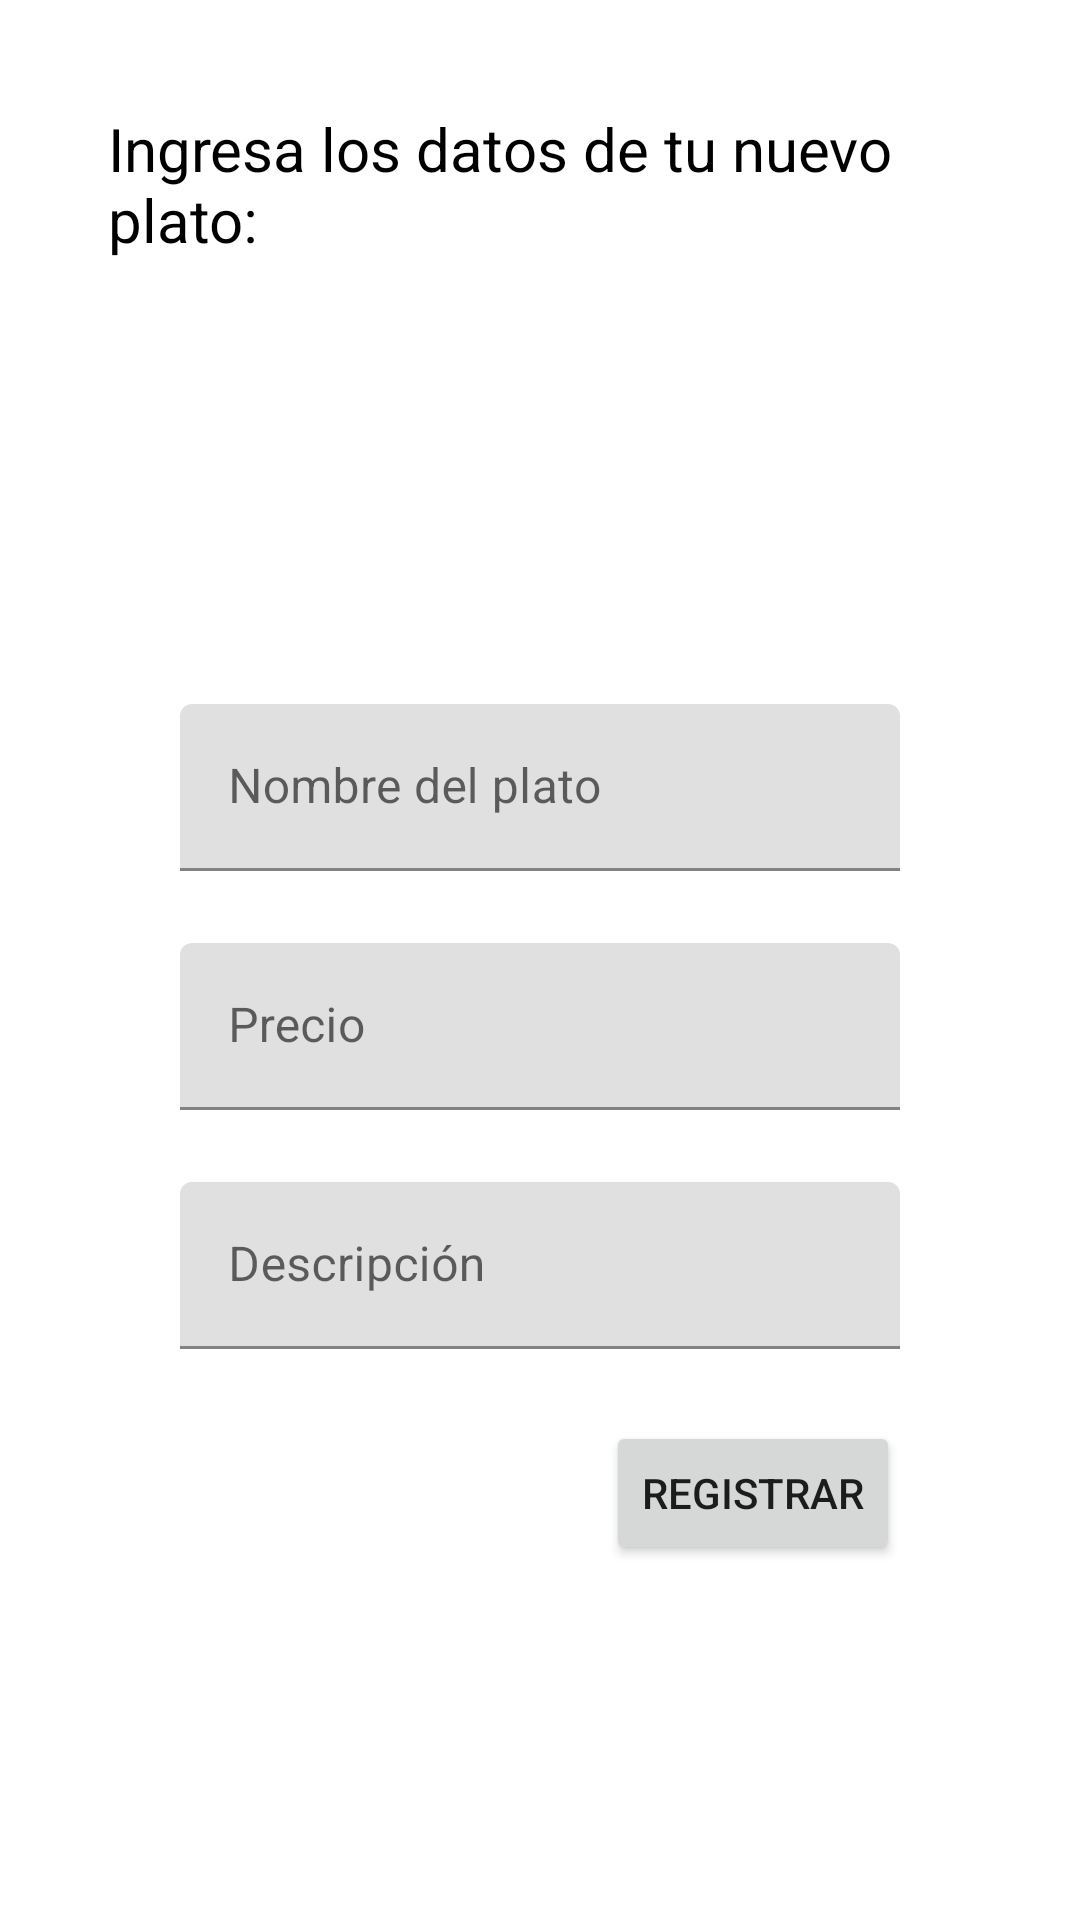

The Android layout XML behind this screen, and the referenced resources:
<!-- AndroidManifest.xml: application theme Theme.Proyecto20231Gr03 -->
<!-- res/layout/fragment_new_food.xml -->
<?xml version="1.0" encoding="utf-8"?>
<ScrollView xmlns:android="http://schemas.android.com/apk/res/android"
    xmlns:app="http://schemas.android.com/apk/res-auto"
    xmlns:tools="http://schemas.android.com/tools"
    android:layout_width="match_parent"
    android:layout_height="match_parent"
    tools:context=".view.restaurant.NewFoodFragment" >

    <androidx.constraintlayout.widget.ConstraintLayout
        android:layout_width="match_parent"
        android:layout_height="wrap_content"
        android:layout_margin="@dimen/default_margin">

        <TextView
            android:id="@+id/textView3"
            android:layout_width="wrap_content"
            android:layout_height="wrap_content"
            android:text="@string/dataNewFood"
            android:textColor="@color/black"
            android:textSize="20sp"
            app:layout_constraintEnd_toEndOf="parent"
            app:layout_constraintStart_toStartOf="parent"
            app:layout_constraintTop_toTopOf="parent" />

        <ImageView
            android:id="@+id/ImgFromGallery"
            android:layout_width="100dp"
            android:layout_height="100dp"
            android:src="@drawable/cargarfoto"
            android:layout_margin="@dimen/internal_margin"
            app:layout_constraintEnd_toEndOf="parent"
            app:layout_constraintStart_toStartOf="parent"
            app:layout_constraintTop_toBottomOf="@+id/textView3"
            app:srcCompat="@drawable/cargarfoto" />

        <com.google.android.material.textfield.TextInputLayout
            android:id="@+id/textInputLayout"
            android:layout_width="match_parent"
            android:layout_height="wrap_content"
            android:layout_margin="@dimen/internal_margin"
            app:layout_constraintEnd_toEndOf="parent"
            app:layout_constraintStart_toStartOf="parent"
            app:layout_constraintTop_toBottomOf="@+id/ImgFromGallery">

            <com.google.android.material.textfield.TextInputEditText
                android:id="@+id/txtNameFood"
                android:layout_width="match_parent"
                android:layout_height="wrap_content"
                android:hint="@string/nameFood" />
        </com.google.android.material.textfield.TextInputLayout>

        <com.google.android.material.textfield.TextInputLayout
            android:id="@+id/textInputLayout2"
            android:layout_width="match_parent"
            android:layout_height="wrap_content"
            android:layout_margin="@dimen/internal_margin"
            app:layout_constraintEnd_toEndOf="parent"
            app:layout_constraintStart_toStartOf="parent"
            app:layout_constraintTop_toBottomOf="@+id/textInputLayout">

            <com.google.android.material.textfield.TextInputEditText
                android:id="@+id/txtPriceFood"
                android:layout_width="match_parent"
                android:layout_height="wrap_content"
                android:hint="@string/price" />
        </com.google.android.material.textfield.TextInputLayout>

        <com.google.android.material.textfield.TextInputLayout
            android:id="@+id/textInputLayout3"
            android:layout_width="match_parent"
            android:layout_height="wrap_content"
            android:layout_margin="@dimen/internal_margin"
            app:layout_constraintEnd_toEndOf="parent"
            app:layout_constraintStart_toStartOf="parent"
            app:layout_constraintTop_toBottomOf="@+id/textInputLayout2">

            <com.google.android.material.textfield.TextInputEditText
                android:id="@+id/txtDescriptionFood"
                android:layout_width="match_parent"
                android:layout_height="wrap_content"
                android:hint="@string/description" />
        </com.google.android.material.textfield.TextInputLayout>

        <Button
            android:id="@+id/registerNewFood"
            android:layout_width="wrap_content"
            android:layout_height="wrap_content"
            android:layout_margin="@dimen/internal_margin"
            android:text="@string/register"
            app:layout_constraintEnd_toEndOf="parent"
            app:layout_constraintTop_toBottomOf="@+id/textInputLayout3" />
    </androidx.constraintlayout.widget.ConstraintLayout>


</ScrollView>
<!-- resources referenced by this layout -->
<resources>
  <color name="black">#FF000000</color>
  <dimen name="default_margin">36dp</dimen>
  <dimen name="internal_margin">24dp</dimen>
  <string name="dataNewFood">Ingresa los datos de tu nuevo plato:</string>
  <string name="description">Descripción</string>
  <string name="nameFood">Nombre del plato</string>
  <string name="price">Precio</string>
  <string name="register">Registrar</string>
  <style name="Theme.Proyecto20231Gr03" parent="Theme.MaterialComponents.DayNight.DarkActionBar">
          
          <item name="colorPrimary">@color/primary</item>
          <item name="colorPrimaryVariant">@color/primary_dark</item>
          <item name="colorOnPrimary">@color/white</item>
          
          <item name="colorSecondary">@color/secondary</item>
          <item name="colorSecondaryVariant">@color/secondary_light</item>
          <item name="colorOnSecondary">@color/black</item>
          
          <item name="android:statusBarColor">?attr/colorPrimaryVariant</item>
          
      </style>
  <color name="primary">#fb796e</color>
  <color name="primary_dark">#FA6464</color>
  <color name="white">#FFFFFFFF</color>
  <color name="secondary">#fbae97</color>
  <color name="secondary_light">#f8cebc</color>
</resources>
